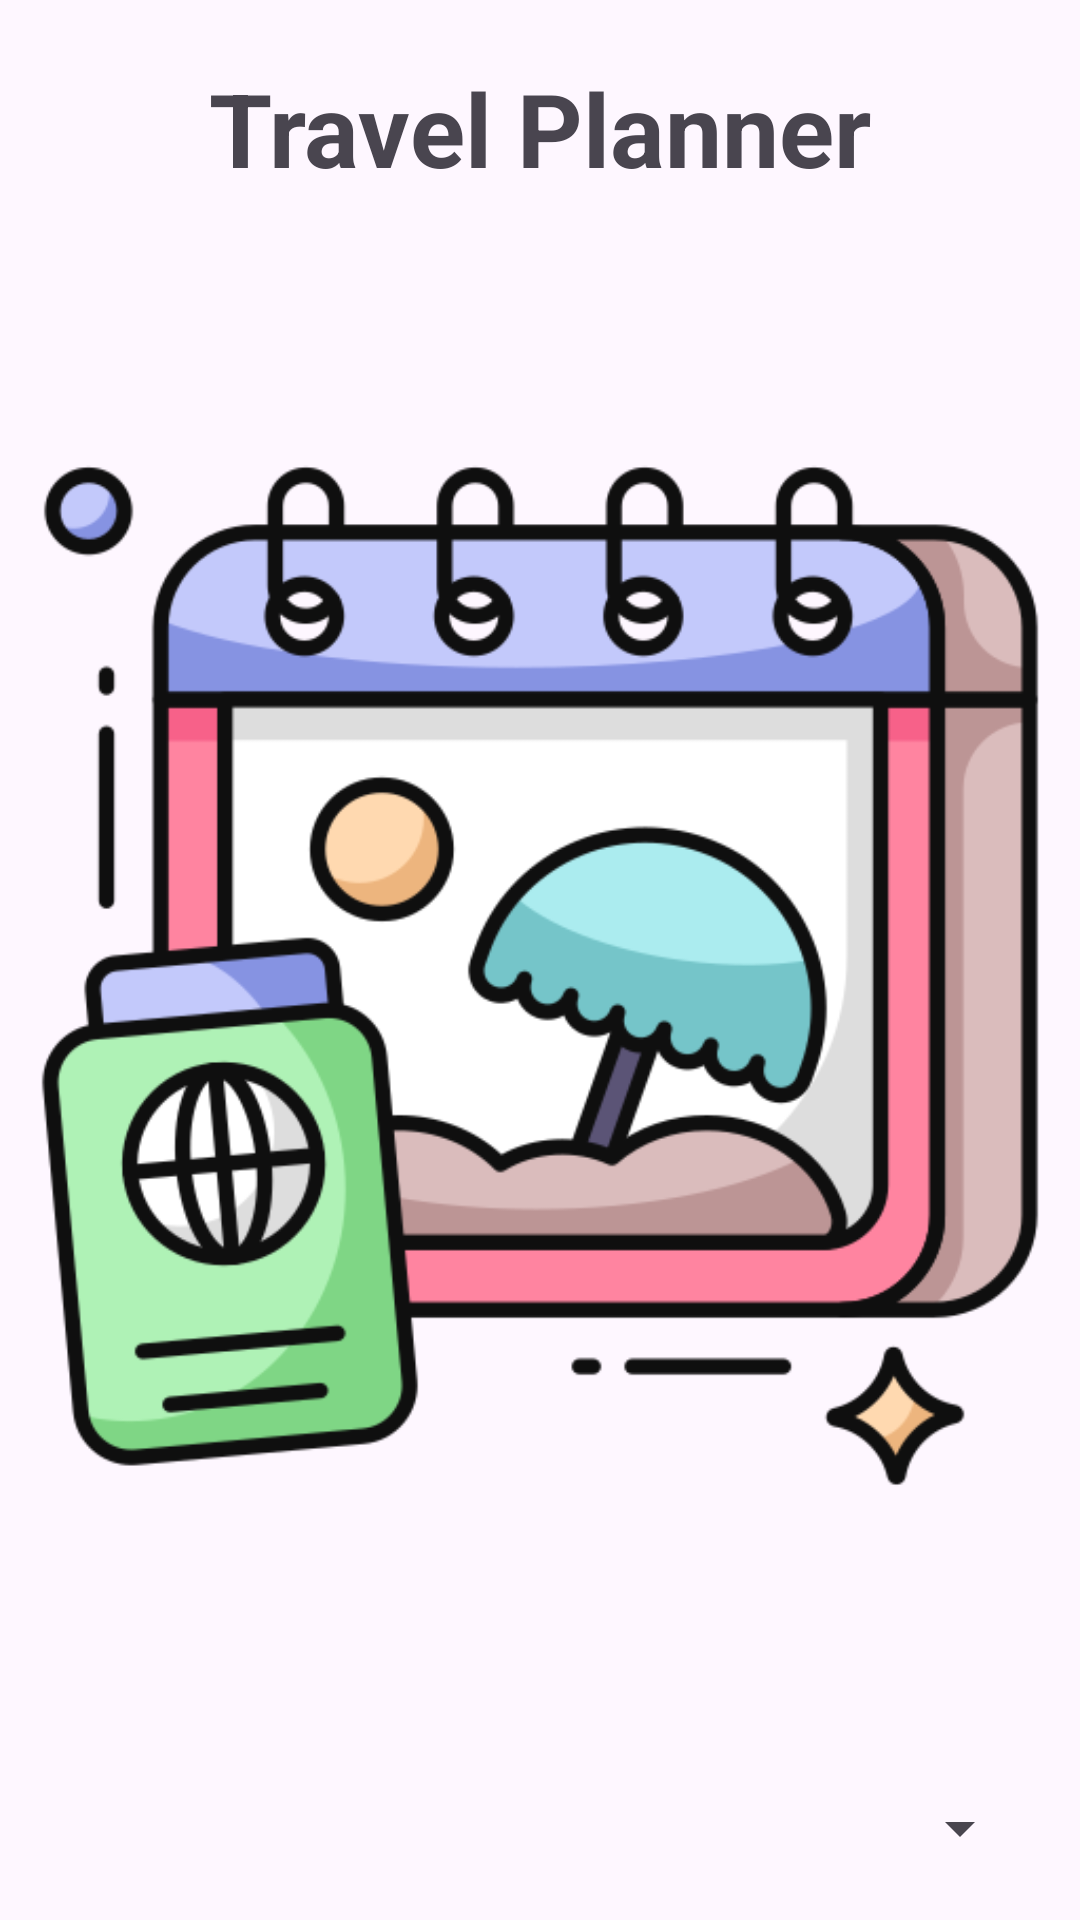

Write the Android layout XML for this screen, with the resource values it uses.
<!-- AndroidManifest.xml: application theme Theme.TravelPlanner -->
<!-- res/layout/activity_main.xml -->
<?xml version="1.0" encoding="utf-8"?>
<RelativeLayout xmlns:android="http://schemas.android.com/apk/res/android"
    xmlns:tools="http://schemas.android.com/tools"
    android:layout_width="match_parent"
    android:layout_height="match_parent"
    tools:context=".MainActivity">

    <TextView
        android:id="@+id/appName"
        android:layout_width="wrap_content"
        android:layout_height="wrap_content"
        android:layout_centerHorizontal="true"
        android:layout_marginTop="20dp"
        android:text="Travel Planner"
        android:textSize="34sp"
        android:textStyle="bold" />

    <ImageView
        android:id="@+id/ivDestination"
        android:layout_width="wrap_content"
        android:layout_height="wrap_content"
        android:layout_below="@id/appName"
        android:layout_marginTop="4dp"
        android:src="@drawable/destination" />

    <Spinner
        android:id="@+id/spinnerDestination"
        android:layout_width="match_parent"
        android:layout_height="wrap_content"
        android:layout_below="@id/ivDestination"
        android:layout_margin="16dp"
        android:padding="8dp"
        android:spinnerMode="dropdown"
        android:textSize="24sp" />

    <Button
        android:id="@+id/btnNext"
        android:layout_width="match_parent"
        android:layout_height="wrap_content"
        android:layout_below="@id/spinnerDestination"
        android:layout_margin="16dp"
        android:background="@color/design_default_color_primary"
        android:text="Next"
        android:textSize="24sp" />
</RelativeLayout>
<!-- resources referenced by this layout -->
<resources>
  <color name="design_default_color_primary">#6200EE</color>
  <!-- drawable destination: png bitmap (drawable, 59148 bytes) -->
  <style name="Theme.TravelPlanner" parent="Base.Theme.TravelPlanner" />
  <style name="Base.Theme.TravelPlanner" parent="Theme.Material3.DayNight.NoActionBar">
          
          
      </style>
</resources>
